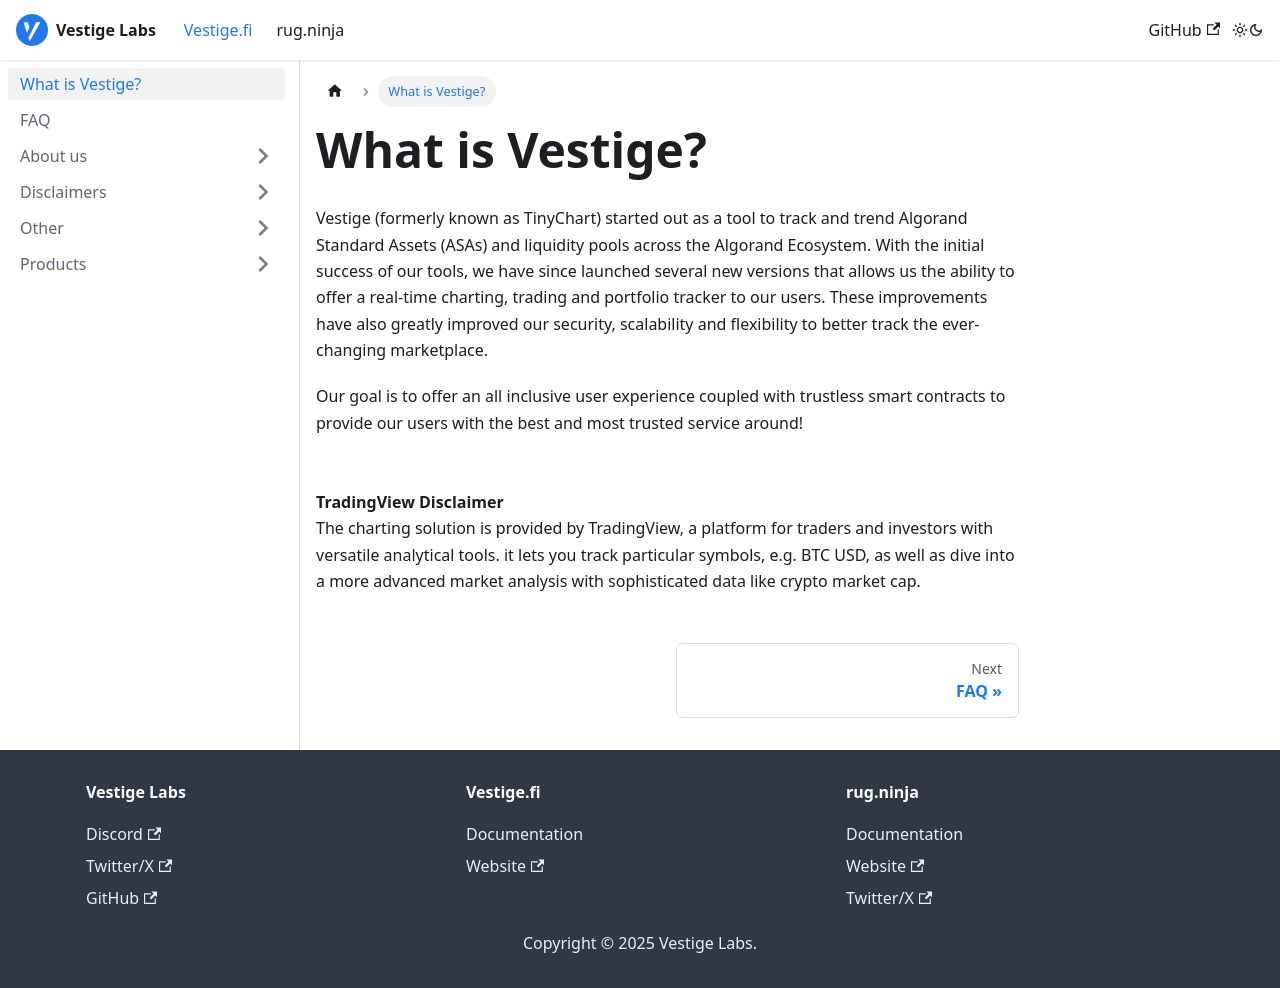

repository: vestigefi/Docs · page: docs/vestigefi/intro/index.html · generator: docusaurus

---
sidebar_position: 1
---

# What is Vestige?

Vestige (formerly known as TinyChart) started out as a tool to track and trend Algorand Standard Assets (ASAs) and liquidity pools across the Algorand Ecosystem. With the initial success of our tools, we have since launched several new versions that allows us the ability to offer a real-time charting, trading and portfolio tracker to our users. These improvements have also greatly improved our security, scalability and flexibility to better track the ever-changing marketplace.

Our goal is to offer an all inclusive user experience coupled with trustless smart contracts to provide our users with the best and most trusted service around!
\
\
\
**TradingView Disclaimer**\
The charting solution is provided by TradingView, a platform for traders and investors with versatile analytical tools. it lets you track particular symbols, e.g. BTC USD, as well as dive into a more advanced market analysis with sophisticated data like crypto market cap.
